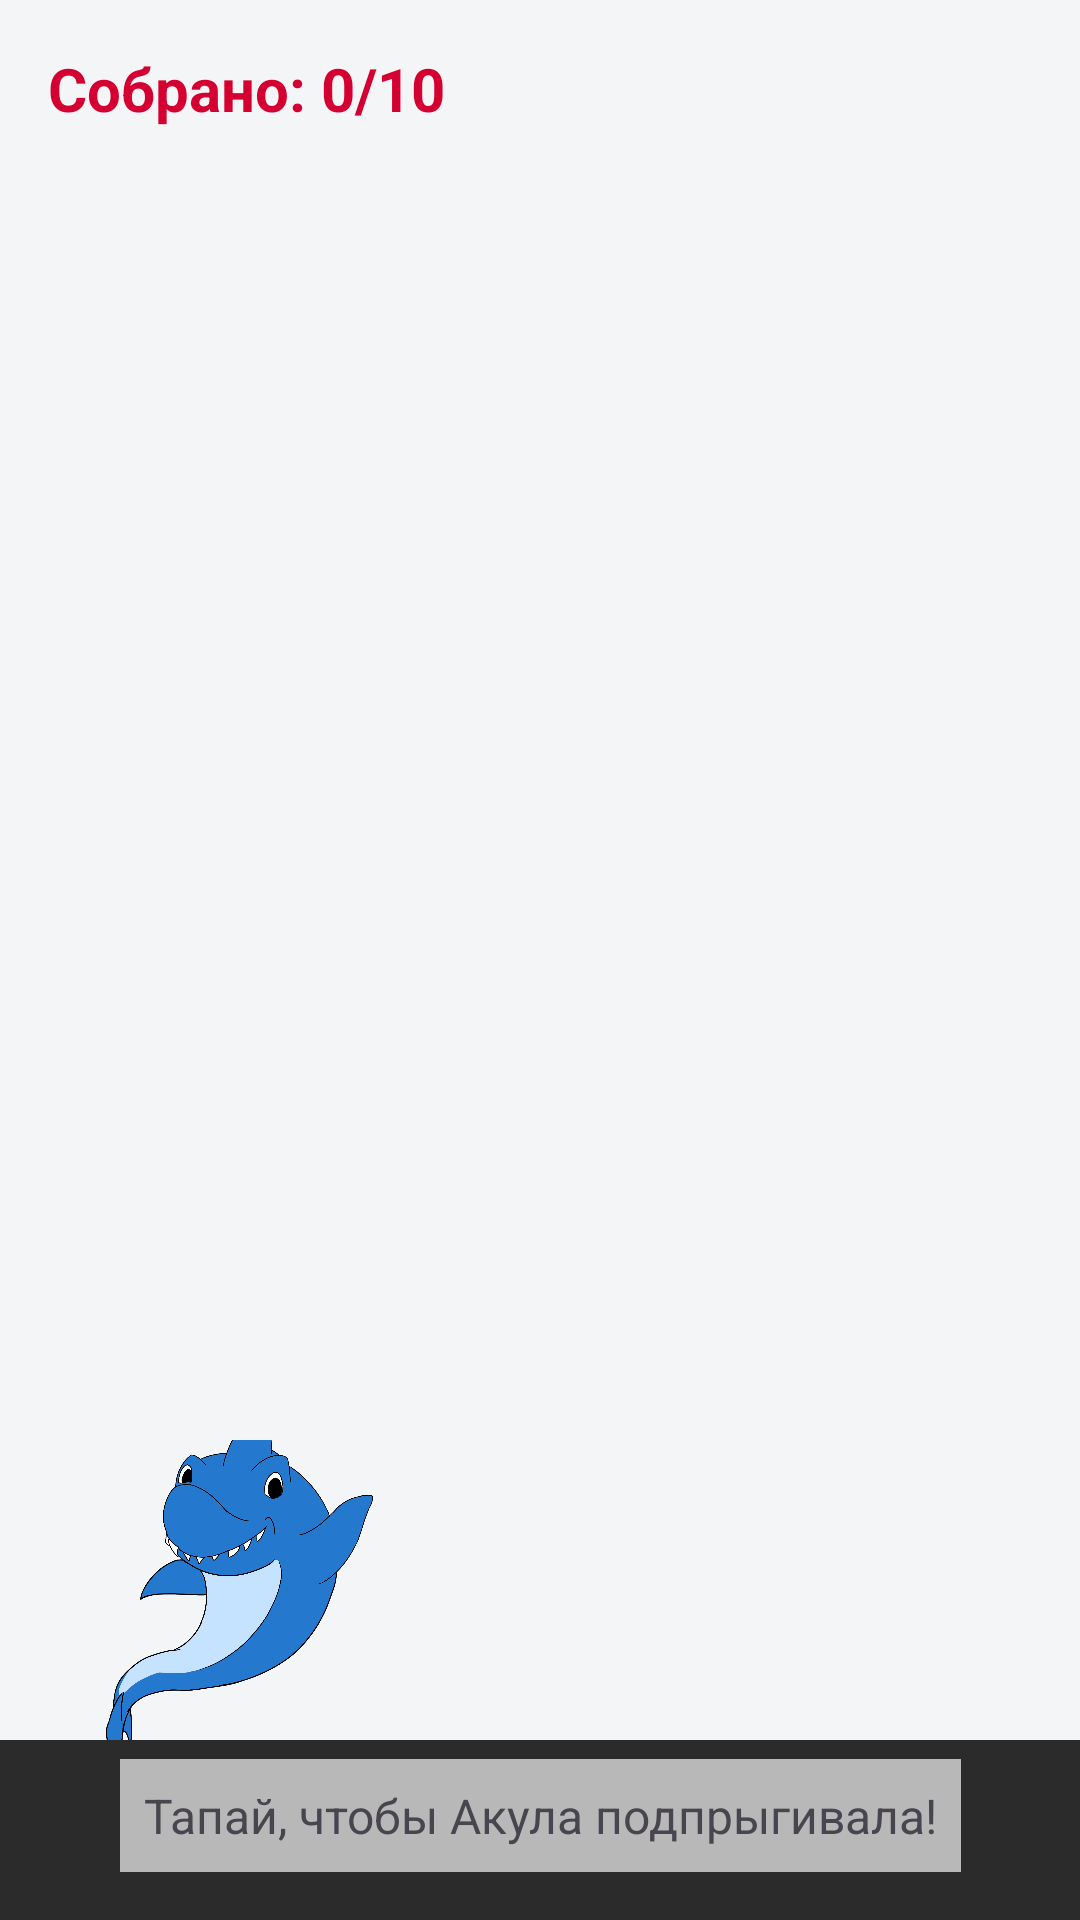

Produce the Android XML layout that renders to this screen, including the resource entries it uses.
<!-- AndroidManifest.xml: application theme Theme.Material3.DayNight.NoActionBar -->
<!-- res/layout/activity_runner.xml -->
<?xml version="1.0" encoding="utf-8"?>
<androidx.constraintlayout.widget.ConstraintLayout xmlns:android="http://schemas.android.com/apk/res/android"
    xmlns:app="http://schemas.android.com/apk/res-auto"
    android:layout_width="match_parent" android:layout_height="match_parent" android:background="@color/ochakovo_gray">

    <TextView android:id="@+id/tvScore" android:layout_width="wrap_content" android:layout_height="wrap_content"
        android:text="Собрано: 0/10" android:textSize="20sp" android:textStyle="bold" android:textColor="@color/ochakovo_red"
        android:layout_margin="16dp" app:layout_constraintTop_toTopOf="parent" app:layout_constraintStart_toStartOf="parent"/>

    
    <View android:id="@+id/track" android:layout_width="match_parent" android:layout_height="60dp"
        android:background="@color/ochakovo_dark" app:layout_constraintBottom_toBottomOf="parent"/>

    
    <FrameLayout
        android:id="@+id/gameField"
        android:layout_width="match_parent"
        android:layout_height="0dp"
        app:layout_constraintTop_toBottomOf="@id/tvScore"
        app:layout_constraintBottom_toTopOf="@id/track">

        
        <ImageView
            android:id="@+id/tvPlayer"
            android:layout_width="100dp"
            android:layout_height="100dp"
            android:src="@drawable/baron"
            android:scaleType="centerCrop"
            android:layout_gravity="bottom|start"
            android:layout_marginStart="32dp"
            android:layout_marginBottom="0dp"/>
    </FrameLayout>

    <TextView android:id="@+id/tvStatus" android:layout_width="wrap_content" android:layout_height="wrap_content"
        android:text="Тапай, чтобы Акула подпрыгивала!" android:textSize="16sp" android:background="#AAFFFFFF" android:padding="8dp"
        app:layout_constraintBottom_toBottomOf="parent" app:layout_constraintStart_toStartOf="parent" app:layout_constraintEnd_toEndOf="parent" android:layout_marginBottom="16dp"/>
</androidx.constraintlayout.widget.ConstraintLayout>
<!-- resources referenced by this layout -->
<resources>
  <color name="ochakovo_dark">#2B2B2B</color>
  <color name="ochakovo_gray">#F4F5F7</color>
  <color name="ochakovo_red">#D50032</color>
  <!-- drawable baron: png bitmap (drawable, 275057 bytes) -->
</resources>
